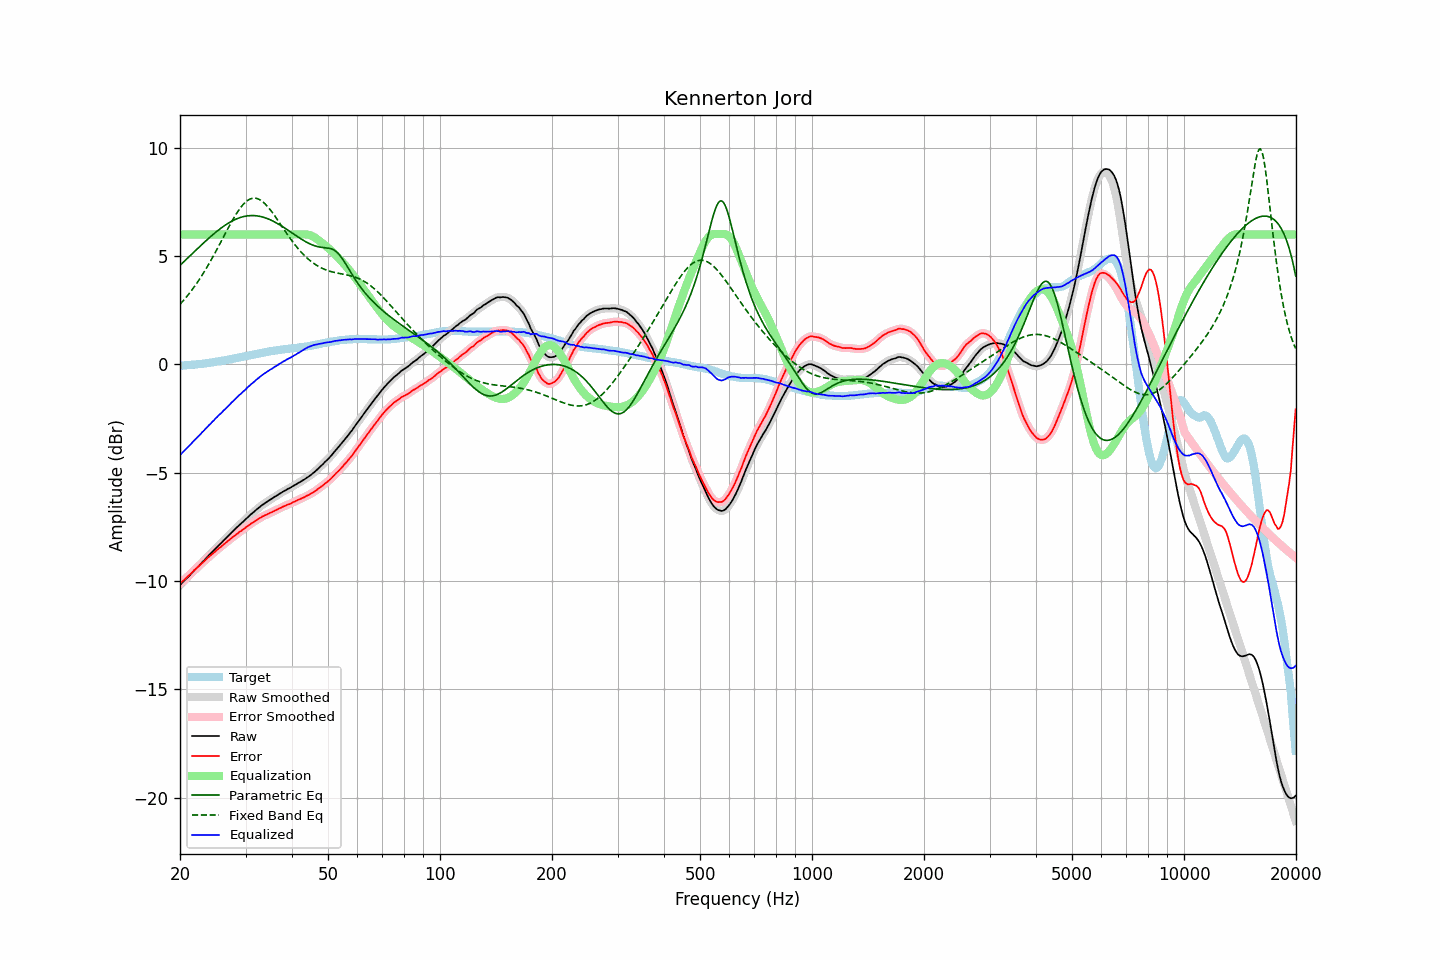

Data behind this chart, as committed beside it:
frequency, raw, error, smoothed, error_smoothed, equalization, parametric_eq, fixed_band_eq, equalized_raw, equalized_smoothed, target
20.00, -10.19, -10.13, -10.18, -10.12, 6.00, 4.57, 2.78, -4.19, -4.18, -0.06
20.20, -10.11, -10.05, -10.11, -10.06, 6.00, 4.64, 2.86, -4.11, -4.11, -0.06
20.40, -10.03, -9.99, -10.03, -9.99, 6.00, 4.71, 2.94, -4.03, -4.03, -0.05
20.61, -9.96, -9.92, -9.96, -9.92, 6.00, 4.78, 3.03, -3.96, -3.96, -0.04
20.81, -9.88, -9.85, -9.88, -9.85, 6.00, 4.86, 3.12, -3.88, -3.88, -0.04
21.02, -9.81, -9.78, -9.81, -9.78, 6.00, 4.93, 3.21, -3.81, -3.81, -0.03
21.23, -9.74, -9.71, -9.73, -9.71, 6.00, 5.00, 3.30, -3.74, -3.73, -0.03
21.44, -9.65, -9.64, -9.65, -9.64, 6.00, 5.07, 3.40, -3.65, -3.65, -0.02
21.66, -9.58, -9.57, -9.58, -9.56, 6.00, 5.14, 3.50, -3.58, -3.58, -0.01
21.87, -9.49, -9.49, -9.50, -9.49, 6.00, 5.21, 3.60, -3.49, -3.50, -0.01
22.09, -9.42, -9.43, -9.42, -9.42, 6.00, 5.28, 3.70, -3.42, -3.42, 0.00
22.31, -9.34, -9.36, -9.35, -9.36, 6.00, 5.35, 3.81, -3.34, -3.35, 0.01
22.54, -9.28, -9.29, -9.27, -9.29, 6.00, 5.42, 3.92, -3.28, -3.27, 0.01
22.76, -9.19, -9.22, -9.20, -9.22, 6.00, 5.49, 4.03, -3.19, -3.20, 0.02
22.99, -9.12, -9.15, -9.12, -9.15, 6.00, 5.56, 4.15, -3.12, -3.12, 0.03
23.22, -9.05, -9.09, -9.04, -9.08, 6.00, 5.63, 4.27, -3.05, -3.04, 0.04
23.45, -8.96, -9.02, -8.96, -9.02, 6.00, 5.70, 4.39, -2.96, -2.96, 0.05
23.69, -8.89, -8.95, -8.89, -8.95, 6.00, 5.77, 4.52, -2.89, -2.89, 0.06
23.92, -8.80, -8.88, -8.81, -8.88, 6.00, 5.83, 4.64, -2.80, -2.81, 0.07
24.16, -8.73, -8.82, -8.73, -8.82, 6.00, 5.90, 4.77, -2.73, -2.73, 0.08
24.40, -8.65, -8.75, -8.66, -8.75, 6.00, 5.96, 4.90, -2.65, -2.66, 0.09
24.65, -8.59, -8.70, -8.58, -8.69, 6.00, 6.03, 5.04, -2.59, -2.58, 0.11
24.89, -8.50, -8.63, -8.51, -8.63, 6.00, 6.09, 5.18, -2.50, -2.51, 0.12
25.14, -8.43, -8.57, -8.43, -8.56, 6.00, 6.15, 5.31, -2.43, -2.43, 0.13
25.39, -8.35, -8.50, -8.36, -8.50, 6.00, 6.21, 5.45, -2.35, -2.36, 0.14
25.65, -8.29, -8.44, -8.29, -8.44, 6.00, 6.26, 5.60, -2.29, -2.29, 0.15
25.91, -8.22, -8.39, -8.21, -8.38, 6.00, 6.32, 5.74, -2.22, -2.21, 0.17
26.16, -8.13, -8.32, -8.14, -8.32, 6.00, 6.37, 5.88, -2.13, -2.14, 0.18
26.43, -8.07, -8.26, -8.07, -8.26, 6.00, 6.42, 6.02, -2.07, -2.07, 0.19
26.69, -8.00, -8.20, -7.99, -8.20, 6.00, 6.47, 6.16, -2.00, -1.99, 0.20
26.96, -7.92, -8.14, -7.92, -8.14, 6.00, 6.52, 6.30, -1.92, -1.92, 0.22
27.23, -7.85, -8.08, -7.84, -8.08, 6.00, 6.56, 6.44, -1.85, -1.84, 0.23
27.50, -7.77, -8.02, -7.77, -8.02, 6.00, 6.61, 6.57, -1.77, -1.77, 0.25
27.77, -7.69, -7.96, -7.70, -7.96, 6.00, 6.64, 6.70, -1.69, -1.70, 0.26
28.05, -7.62, -7.91, -7.62, -7.91, 6.00, 6.68, 6.83, -1.62, -1.62, 0.28
28.33, -7.55, -7.85, -7.55, -7.85, 6.00, 6.71, 6.95, -1.55, -1.55, 0.29
28.62, -7.49, -7.80, -7.48, -7.79, 6.00, 6.74, 7.06, -1.49, -1.48, 0.31
28.90, -7.41, -7.73, -7.41, -7.74, 6.00, 6.77, 7.17, -1.41, -1.41, 0.32
29.19, -7.35, -7.69, -7.34, -7.68, 6.00, 6.80, 7.27, -1.35, -1.34, 0.34
29.48, -7.27, -7.63, -7.27, -7.63, 6.00, 6.82, 7.36, -1.27, -1.27, 0.35
29.78, -7.21, -7.58, -7.21, -7.58, 6.00, 6.83, 7.44, -1.21, -1.21, 0.37
30.08, -7.14, -7.52, -7.14, -7.52, 6.00, 6.85, 7.51, -1.14, -1.14, 0.38
30.38, -7.07, -7.47, -7.07, -7.47, 6.00, 6.86, 7.57, -1.07, -1.07, 0.40
30.68, -7.00, -7.41, -7.00, -7.41, 6.00, 6.87, 7.61, -1.00, -1.00, 0.41
30.99, -6.93, -7.36, -6.93, -7.36, 6.00, 6.87, 7.65, -0.93, -0.93, 0.43
31.30, -6.87, -7.31, -6.87, -7.31, 6.00, 6.87, 7.67, -0.87, -0.87, 0.44
31.61, -6.81, -7.27, -6.80, -7.26, 6.00, 6.87, 7.68, -0.81, -0.80, 0.46
31.93, -6.74, -7.21, -6.74, -7.21, 6.00, 6.87, 7.67, -0.74, -0.74, 0.47
32.24, -6.67, -7.17, -6.68, -7.17, 6.00, 6.86, 7.66, -0.67, -0.68, 0.49
32.57, -6.62, -7.12, -6.61, -7.12, 6.00, 6.85, 7.63, -0.62, -0.61, 0.50
32.89, -6.55, -7.08, -6.55, -7.08, 6.00, 6.83, 7.59, -0.55, -0.55, 0.52
33.22, -6.50, -7.03, -6.50, -7.03, 6.00, 6.81, 7.54, -0.50, -0.50, 0.53
33.55, -6.44, -7.00, -6.44, -7.00, 6.00, 6.79, 7.48, -0.44, -0.44, 0.55
33.89, -6.40, -6.96, -6.39, -6.96, 6.00, 6.77, 7.41, -0.40, -0.39, 0.56
34.23, -6.35, -6.93, -6.34, -6.92, 6.00, 6.74, 7.33, -0.35, -0.34, 0.58
34.57, -6.30, -6.89, -6.30, -6.89, 6.00, 6.71, 7.25, -0.30, -0.30, 0.59
34.92, -6.25, -6.85, -6.25, -6.86, 6.00, 6.68, 7.16, -0.25, -0.25, 0.60
35.27, -6.21, -6.83, -6.20, -6.82, 6.00, 6.65, 7.06, -0.21, -0.20, 0.62
35.62, -6.16, -6.79, -6.16, -6.79, 6.00, 6.61, 6.96, -0.16, -0.16, 0.63
35.97, -6.10, -6.75, -6.11, -6.75, 6.00, 6.57, 6.85, -0.10, -0.11, 0.64
... 635 more rows
